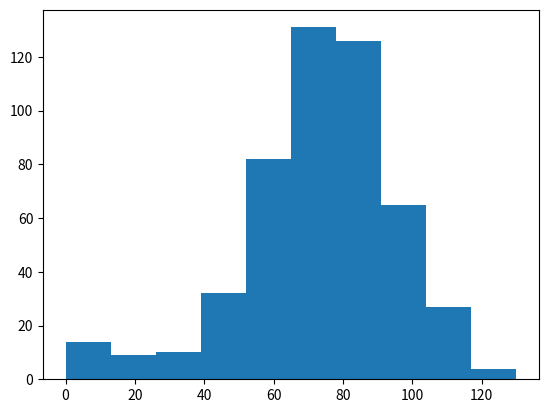

The matplotlib source for this figure:
import numpy as np
from matplotlib import pyplot as plt

np.random.seed(123456)

all_walks = []
for i in range(500):
    random_walk = [0]
    for x in range(100):
        step = random_walk[-1]
        dice = np.random.randint(1, 7)

        if dice <= 2:
            step = max(0, step - 1)
        elif dice <= 5:
            step = step + 1
        else:
            step = step + np.random.randint(1, 7)

        # Implement clumsiness
        if np.random.rand() <= 0.001:
            step = 0

        random_walk.append(step)
    all_walks.append(random_walk)

np_aw = np.array(all_walks)

# Create & plot np_aw_t
np_aw_t = np.transpose(np.array(all_walks))

# Select last row from np_aw_t: ends
ends = np_aw_t[-1, :]

# Plot histogram of ends, display plot
plt.hist(ends)
plt.show()

# What's the estimated chance that you'll reach 60 steps high if you play this game?
percent = np.mean(ends > 60) * 100
print(f"Your estimated chance of reaching 60 steps high is: {percent}%")
